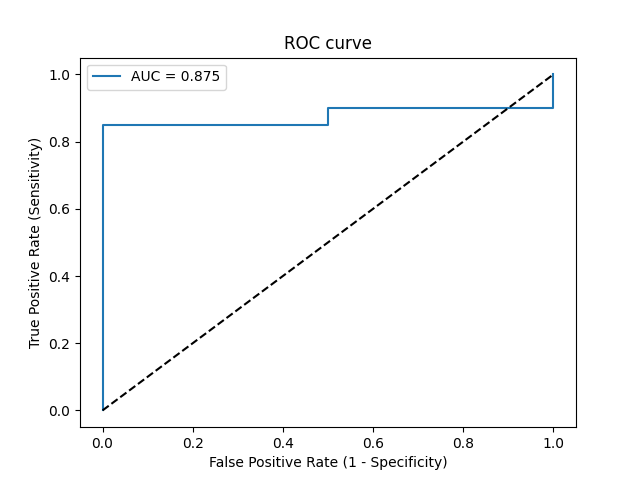

Source data for this figure (header and first rows):
Threshold, Sensitivity, Specificity, NPV, PPV
inf, 0.0, 1.0, 0.1667, 0
0.947, 0.05, 1.0, 0.1739, 1.0
0.8349, 0.85, 1.0, 0.5714, 1.0
0.816, 0.85, 0.5, 0.4, 0.8947
0.7994, 0.9, 0.5, 0.5, 0.9
0.7736, 0.9, 0.0, 0.0, 0.8182
0.701, 1.0, 0.0, 0, 0.8333
